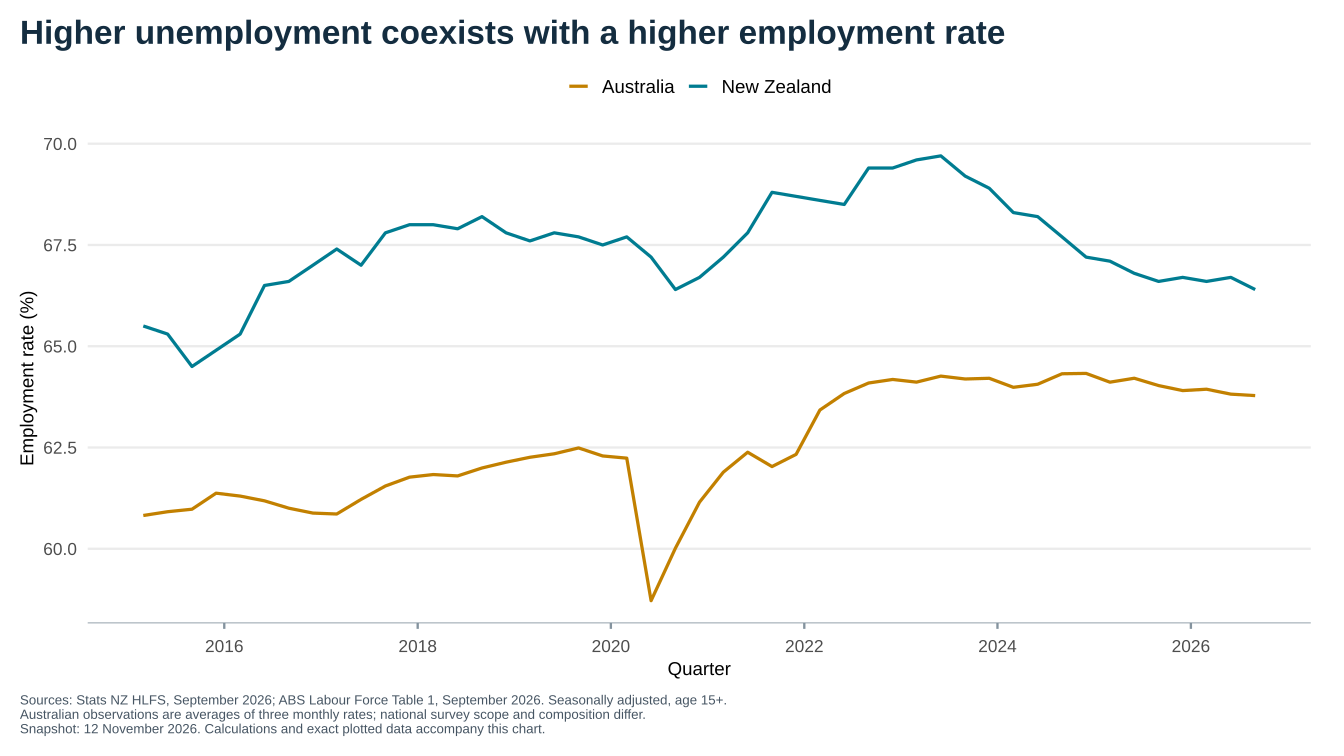

Data behind this chart, as committed beside it:
country, measure, date, value, source_series, months
Australia, Employment rate, 2015-03-01, 60.82, A84423054K, 3
Australia, Employment rate, 2015-06-01, 60.91, A84423054K, 3
Australia, Employment rate, 2015-09-01, 60.98, A84423054K, 3
Australia, Employment rate, 2015-12-01, 61.37, A84423054K, 3
Australia, Employment rate, 2016-03-01, 61.3, A84423054K, 3
Australia, Employment rate, 2016-06-01, 61.18, A84423054K, 3
Australia, Employment rate, 2016-09-01, 61, A84423054K, 3
Australia, Employment rate, 2016-12-01, 60.88, A84423054K, 3
Australia, Employment rate, 2017-03-01, 60.86, A84423054K, 3
Australia, Employment rate, 2017-06-01, 61.22, A84423054K, 3
Australia, Employment rate, 2017-09-01, 61.55, A84423054K, 3
Australia, Employment rate, 2017-12-01, 61.77, A84423054K, 3
Australia, Employment rate, 2018-03-01, 61.83, A84423054K, 3
Australia, Employment rate, 2018-06-01, 61.8, A84423054K, 3
Australia, Employment rate, 2018-09-01, 61.99, A84423054K, 3
Australia, Employment rate, 2018-12-01, 62.14, A84423054K, 3
Australia, Employment rate, 2019-03-01, 62.26, A84423054K, 3
Australia, Employment rate, 2019-06-01, 62.34, A84423054K, 3
Australia, Employment rate, 2019-09-01, 62.49, A84423054K, 3
Australia, Employment rate, 2019-12-01, 62.29, A84423054K, 3
Australia, Employment rate, 2020-03-01, 62.24, A84423054K, 3
Australia, Employment rate, 2020-06-01, 58.72, A84423054K, 3
Australia, Employment rate, 2020-09-01, 60.01, A84423054K, 3
Australia, Employment rate, 2020-12-01, 61.15, A84423054K, 3
Australia, Employment rate, 2021-03-01, 61.89, A84423054K, 3
Australia, Employment rate, 2021-06-01, 62.38, A84423054K, 3
Australia, Employment rate, 2021-09-01, 62.03, A84423054K, 3
Australia, Employment rate, 2021-12-01, 62.33, A84423054K, 3
Australia, Employment rate, 2022-03-01, 63.43, A84423054K, 3
Australia, Employment rate, 2022-06-01, 63.83, A84423054K, 3
Australia, Employment rate, 2022-09-01, 64.09, A84423054K, 3
Australia, Employment rate, 2022-12-01, 64.18, A84423054K, 3
Australia, Employment rate, 2023-03-01, 64.11, A84423054K, 3
Australia, Employment rate, 2023-06-01, 64.26, A84423054K, 3
Australia, Employment rate, 2023-09-01, 64.19, A84423054K, 3
Australia, Employment rate, 2023-12-01, 64.21, A84423054K, 3
Australia, Employment rate, 2024-03-01, 63.99, A84423054K, 3
Australia, Employment rate, 2024-06-01, 64.06, A84423054K, 3
Australia, Employment rate, 2024-09-01, 64.32, A84423054K, 3
Australia, Employment rate, 2024-12-01, 64.33, A84423054K, 3
Australia, Employment rate, 2025-03-01, 64.11, A84423054K, 3
Australia, Employment rate, 2025-06-01, 64.21, A84423054K, 3
Australia, Employment rate, 2025-09-01, 64.03, A84423054K, 3
Australia, Employment rate, 2025-12-01, 63.9, A84423054K, 3
Australia, Employment rate, 2026-03-01, 63.94, A84423054K, 3
Australia, Employment rate, 2026-06-01, 63.82, A84423054K, 3
Australia, Employment rate, 2026-09-01, 63.78, A84423054K, 3
New Zealand, Employment rate, 2015-03-01, 65.5, HLFQ.S1H3S, NA
New Zealand, Employment rate, 2015-06-01, 65.3, HLFQ.S1H3S, NA
New Zealand, Employment rate, 2015-09-01, 64.5, HLFQ.S1H3S, NA
New Zealand, Employment rate, 2015-12-01, 64.9, HLFQ.S1H3S, NA
New Zealand, Employment rate, 2016-03-01, 65.3, HLFQ.S1H3S, NA
New Zealand, Employment rate, 2016-06-01, 66.5, HLFQ.S1H3S, NA
New Zealand, Employment rate, 2016-09-01, 66.6, HLFQ.S1H3S, NA
New Zealand, Employment rate, 2016-12-01, 67, HLFQ.S1H3S, NA
New Zealand, Employment rate, 2017-03-01, 67.4, HLFQ.S1H3S, NA
New Zealand, Employment rate, 2017-06-01, 67, HLFQ.S1H3S, NA
New Zealand, Employment rate, 2017-09-01, 67.8, HLFQ.S1H3S, NA
New Zealand, Employment rate, 2017-12-01, 68, HLFQ.S1H3S, NA
New Zealand, Employment rate, 2018-03-01, 68, HLFQ.S1H3S, NA
... 34 more rows
